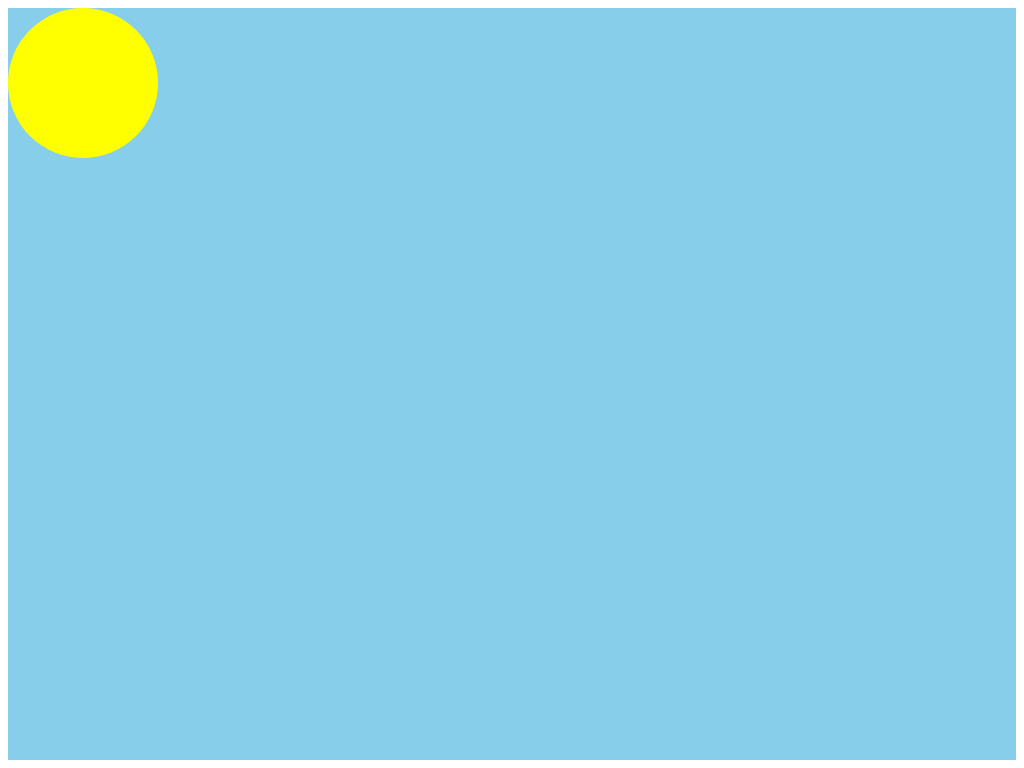

Give the HTML and CSS whose rendering is this image.

<!-- file: moving-sun-spreadsheet-maths.html -->
<head>
    <link rel="stylesheet" type="text/css" href="moving-sun-spreadsheet-maths.css">
</head>
<body>
    <div class="container">		
        <div id="sun">
		</div>
    </div>
</body>

/* file: moving-sun-spreadsheet-maths.css */
.body{
    margin: 0px ;
}

#sun{
    width: 150px;
    height: 150px;
    background-color: yellow;
    border-radius: 100%;
    position: absolute;	

    animation-name: sunrise;
    animation-duration: 10s;
    animation-timing-function: linear;
    animation-iteration-count: infinite;
}

.container{
    width: 100%;
    height: 100%;
    background-color: skyblue;
}

.ground{
    position: absolute;
    bottom: 0;
    width: 100%;
    background-color: green;
    height: 50px;
}

@keyframes sunrise {
   0% {
      left: 90%;
      bottom: 0;
      background: red;
   }   

   14.36% {
      left: 85.5%;
      bottom: 39.23%;
      background: orange;
   }  

   20.48% {
      left: 81%;
      bottom: 54%;
      background: yellow;
   }  

   25.32% {
      left: 76.5%;
      bottom: 64.27%;
      background: green;
   }  

   29.52% {
      left: 72%;
      bottom: 72%;
      background: blue;
   }  

   33.33% {
      left: 67.5%;
      bottom: 77.94%;
      background: indigo;
   }  

   36.9% {
      left: 63%;
      bottom: 82.49%;
      background: violet;
   }  

   40.3% {
      left: 58.5%;
      bottom: 85.85%;
      background: red;
   }  

   43.59% {
      left: 54%;
      bottom: 88.18%;
      background: orange;
   }  

   46.81% {
      left: 49.5%;
      bottom: 89.55%;
      background: yellow;
   }  

   50% {
      left: 45%;
      bottom: 90%;
      background: green;
   }  

   53.19% {
      left: 40.5%;
      bottom: 89.55%;
      background: blue;
   }  

   56.41% {
      left: 36%;
      bottom: 88.18%;
      background: indigo;
   }  

   59.7% {
      left: 31.5%;
      bottom: 85.85%;
      background: violet;
   }  

   63.1% {
      left: 27%;
      bottom: 82.49%;
      background: red;
   }  

   66.67% {
      left: 22.5%;
      bottom: 77.94%;
      background: orange;
   }  

   70.48% {
      left: 18%;
      bottom: 72%;
      background: yellow;
   }  

   74.68% {
      left: 13.5%;
      bottom: 64.27%;
      background: green;
   }  

   79.52% {
      left: 9%;
      bottom: 54%;
      background: blue;
   }  

   85.64% {
      left: 4.5%;
      bottom: 39.23%;
      background: indigo;
   }  

   100% {
      left: 0%;
      bottom: 0%;
      background: violet;
   }
}

#cloud{
    width: 200px;
    height: 50px;
    top: 50px;
    border-radius: 10px;
    background-color: white;
    position: absolute;

    animation-name: cloudAnimation;
    animation-duration: 10s;
    animation-timing-function: linear;
    animation-iteration-count: infinite;
}

#cloud:hover{
    background-color: grey;
}
@keyframes cloudAnimation{
    0% {
        left: -10%;
    }
    100%{
        left: 110%;
    }
}